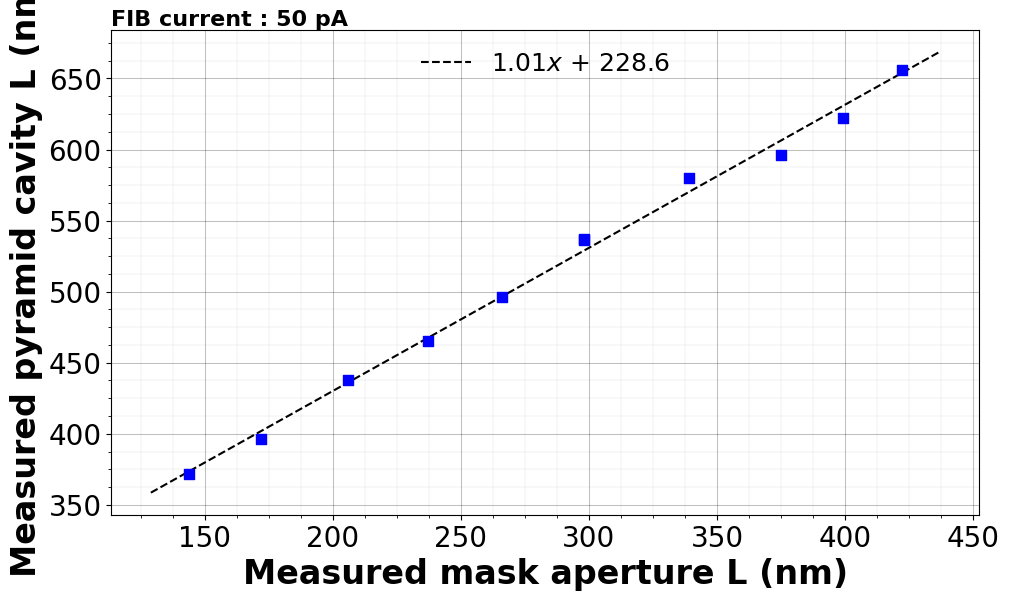

Reproduce this figure in Python.
import matplotlib.pyplot as plt
from matplotlib.ticker import AutoMinorLocator
import numpy as np 
from scipy.optimize import curve_fit


# circle_mask_nominal_L = [300,325,350,375,400]
# circle_mask_real_L = [298,339,375,399,422]  
# pyramid_cavity_real_L = [536,580, 596, 622, 656]

### sequencia de furos
# circle_mask_nominal_L = [80, 110, 140, 170, 200, 230, 260, 290]
# circle_mask_real_L = [89, 116, 144, 172, 206, 237, 266, 298]
# pyramid_cavity_real_L = [260, 304, 372, 396, 438, 465, 496, 537]

#together
circle_mask_nominal_L = [80, 110, 140, 170, 200, 230, 260, 290,300,325,350,375,400]
circle_mask_real_L = [89, 116, 144, 172, 206, 237, 266, 298, 298,339,375,399,422]
pyramid_cavity_real_L = [260, 304, 372, 396, 438, 465, 496, 537, 536,580, 596, 622, 656]



circle_mask_nominal_L = circle_mask_nominal_L[2:]
circle_mask_real_L = circle_mask_real_L[2:]
pyramid_cavity_real_L = pyramid_cavity_real_L[2:]



### novos arranjos
# circle_mask_nominal_L = [95, 110, 125,    
#                          95, 110, 125,
#                          95, 110, 125]

# circle_mask_real_L = [94, 125, 119,
#                       99, 98, 117,
#                       90, 114, 128]

# pyramid_cavity_real_L = [320, 303, 323,
#                          312, 299, 347,
#                          313, 305, 345]




x_axis = circle_mask_real_L
y_axis = pyramid_cavity_real_L

xlabel = 'Measured mask aperture L'
ylabel = 'Measured pyramid cavity L'

#########################
function = lambda x, a, b : a*x + b
popt, pcov = curve_fit(function,  x_axis, y_axis) 
a,b = popt

sample_points = np.linspace(x_axis[0]-15, x_axis[-1]+15, 100)



#########################

plt.rcParams.update({'font.size': 20})
plt.rcParams['font.family'] = 'Arial' 
plt.rcParams["scatter.marker"] = 's'

plt.figure(figsize=(16*0.7,9*0.7), dpi=100)

#####################
size = 50
c1 = 'b'  
c2 = 'k'
#Infiniteeth Color Palete v1 Color Palette

plt.scatter(x_axis, y_axis, color= c1, s = size, zorder = 2)   
plt.plot(sample_points, function(sample_points, *popt), color = c2, lw = 1.5 , ls = '--' ,
         label=rf'{a:.2f}$x$ + {b:.1f}', zorder=1)
####################

plt.ylabel(f'{ylabel} (nm)', fontweight='bold',fontsize=24)  
plt.xlabel(f'{xlabel} (nm)', fontweight='bold',fontsize=24)   

plt.gca().xaxis.set_minor_locator(AutoMinorLocator(4))
plt.gca().yaxis.set_minor_locator(AutoMinorLocator(4))
# plt.gca().tick_params(axis='both', which='major', length=6, width=2.6)
# plt.gca().tick_params(axis='both', which='minor', length=3, width=1.8) 
plt.grid(which ='major', visible=True, linestyle='-',  lw =0.75, alpha=0.25, color = "black")  
plt.grid(which= 'minor', visible=True, linestyle='-',  lw =0.25, alpha=0.15, color = "black")    
 

plt.legend(loc = 'upper center', frameon=False, bbox_to_anchor=(0.5, 1), ncol=2, fontsize=18) 
plt.text(0, 1.02, 'FIB current : 50 pA', ha='left', va='center', transform=plt.gca().transAxes, fontsize=16, fontweight='bold') 
 
plt.savefig(f'{xlabel}vs {ylabel}.pdf', bbox_inches='tight')
plt.show()
